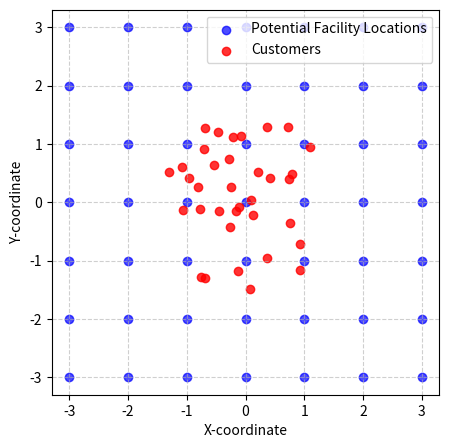

The matplotlib source for this figure: (Note: this script raises an exception after producing the figure.)
# Install dependencies
! pip install -q gamspy

import random
random.seed(42)

import matplotlib.pyplot as plt
import numpy as np

x_min, x_max = -3, 3
y_min, y_max = -3, 3
num_points_per_side = 7

x_grid = np.linspace(x_min, x_max, num_points_per_side)
y_grid = np.linspace(y_min, y_max, num_points_per_side)
X_grid, Y_grid = np.meshgrid(x_grid, y_grid)

center_x, center_y = 0, 0
radius = 1.5
num_circle_points = 35

angles = 2 * np.pi * np.random.rand(num_circle_points)
radii = radius * np.sqrt(np.random.rand(num_circle_points))

circle_x_coords = center_x + radii * np.cos(angles)
circle_y_coords = center_y + radii * np.sin(angles)


def plot_locations(facility_selection=None):

    plt.figure(figsize=(5, 5))

    plt.scatter(
        X_grid, Y_grid, color="blue", label="Potential Facility Locations", alpha=0.7
    )

    plt.scatter(
        circle_x_coords, circle_y_coords, color="red", label="Customers", alpha=0.8
    )

    if facility_selection is not None:
        plt.scatter(
            facility_selection[0],
            facility_selection[1],
            color="green",
            label="Opened Facilities",
        )

    plt.xlabel("X-coordinate")
    plt.ylabel("Y-coordinate")
    plt.grid(True, linestyle="--", alpha=0.6)
    plt.legend(loc="upper right")
    plt.show()


plot_locations()

facility_coords = np.vstack((X_grid.flatten(), Y_grid.flatten()))
customer_coords = np.vstack((circle_x_coords.flatten(), circle_y_coords.flatten()))

distances_data = np.zeros((facility_coords.shape[1], customer_coords.shape[1]))
for i in range(facility_coords.shape[1]):
    for j in range(customer_coords.shape[1]):
        # Euclidean distance formula: sqrt((x2-x1)^2 + (y2-y1)^2)
        distances_data[i, j] = np.sqrt(
            (facility_coords[0, i] - customer_coords[0, j]) ** 2
            + (facility_coords[1, i] - customer_coords[1, j]) ** 2
        )


inner_radius = 4  # Facilities within this radius are considered "middle"
expensive_cost_range = (2000, 4000)
cheap_cost_range = (1000, 2000)
small_capacity_range = (50, 100)
big_capacity_range = (100, 200)


distances_from_center = np.linalg.norm(
    facility_coords - np.array([[center_x], [center_y]]), axis=0
)

opening_costs_data = [
    (
        round(np.random.uniform(expensive_cost_range[0], expensive_cost_range[1]))
        if dist <= inner_radius
        else round(np.random.uniform(cheap_cost_range[0], cheap_cost_range[1]))
    )
    for dist in distances_from_center
]

capacity_data = [200 for _ in range(facility_coords.shape[1])]

demand_data = [50 for _ in range(customer_coords.shape[1])]

import gamspy as gp

m = gp.Container()


i = gp.Set(
    m,
    name="i",
    records=[f"i{i}" for i in range(facility_coords.shape[1])],
    description="Potential facility locations",
)

j = gp.Set(
    m,
    name="j",
    records=[f"j{j}" for j in range(customer_coords.shape[1])],
    description="Customers",
)

opening_cost = gp.Parameter(
    m,
    "f_i",
    domain=i,
    records=[[f"i{i}", value] for i, value in enumerate(opening_costs_data)],
    description="Fixed cost for opening facility i",
)

capacity = gp.Parameter(
    m,
    "q_i",
    domain=i,
    records=[[f"i{i}", value] for i, value in enumerate(capacity_data)],
    description="Capacity of facility i",
)

demand = gp.Parameter(
    m,
    "d_j",
    domain=j,
    records=[[f"j{j}", value] for j, value in enumerate(demand_data)],
    description="Demand of customer j",
)

y = gp.Variable(
    m,
    "y",
    type="binary",
    domain=i,
    description="Is facility i open",
)

obj = gp.Sum(i, opening_cost[i] * y[i])

facilities_meet_demand = gp.Equation(
    m,
    name="facilities_meet_demand",
    description="The facilities need to be able to fulfill the demand",
)

# Note this is a scalar equation so we need to access [...]
facilities_meet_demand[...] = gp.Sum(i, capacity[i] * y[i]) >= gp.Sum(j, demand[j])

cflp_beam = gp.Model(
    m,
    name="cflp_beam",
    equations=[facilities_meet_demand],
    problem="MIP",
    sense=gp.Sense.MIN,
    objective=obj,
)

cflp_beam.solve(
    solver="CPLEX",
)


print(f"Optimal solution: {cflp_beam.objective_value}")
print(f"Number of facilities open: {y.records['level'].sum()}")
plot_locations(facility_coords[:, y.records["level"] == 1])

y_beam = gp.Parameter(m, "y_beam", domain=i)
y_beam[i] = y.l[i]

unit_transportation_cost = 200

transportation_cost = gp.Parameter(
    m,
    "c_ij",
    domain=[i, j],
    records=[
        [f"i{i}", f"j{j}", value]
        for i, row in enumerate(unit_transportation_cost*distances_data)
        for j, value in enumerate(row)
    ],
    description="Unit transportation cost from facility i to customer j",
)

x = gp.Variable(
    m,
    "x",
    type="positive",
    domain=[i, j],
    description="Fraction of the fulfilled demand of customer j by facility i",
)

obj = gp.Sum(i, opening_cost[i] * y[i]) + ...

demand_fulfillment = gp.Equation(
    m,
    name="demand_fulfillment",
    domain=[j],
    description="Every customers demand should be fulfilled",
)

demand_fulfillment[j] = gp.Sum(i, x[i,j]) == ...

capacity_constraints = gp.Equation(
    m,
    name="capacity_constraints",
    domain=i,
    description="Facility can't deliver more than its capacity",
)
capacity_constraints[i] = gp.Sum(j, ...) <= ...

logical_linking = gp.Equation(
    m,
    name="logical_linking",
    domain=[i, j],
    description="Only opened facilities can deliver",
)
logical_linking[i, j] = ... <= ...

cflp = gp.Model(
    m,
    name="cflp",
    equations=[demand_fulfillment, capacity_constraints, logical_linking],
    problem="MIP",
    sense=gp.Sense.MIN,
    objective=obj,
)

cflp.solve(
    solver="CPLEX",
)

print(f"Optimal solution: {cflp.objective_value}")
print(f"Number of facilities open: {y.records['level'].sum()}")

plot_locations(facility_coords[:, y.records["level"] == 1])

y.fx[i] = y_beam[i]

cflp_fix_y = gp.Model(
    m,
    name="cflp_fix_y",
    equations=[demand_fulfillment, capacity_constraints, logical_linking],
    problem="MIP",
    sense=gp.Sense.MIN,
    objective=obj,
)

cflp_fix_y.solve(
    solver="CPLEX",
)

print(f"Optimal solution: {cflp_fix_y.objective_value}")
print(f"Number of facilities open: {y.records['level'].sum()}")